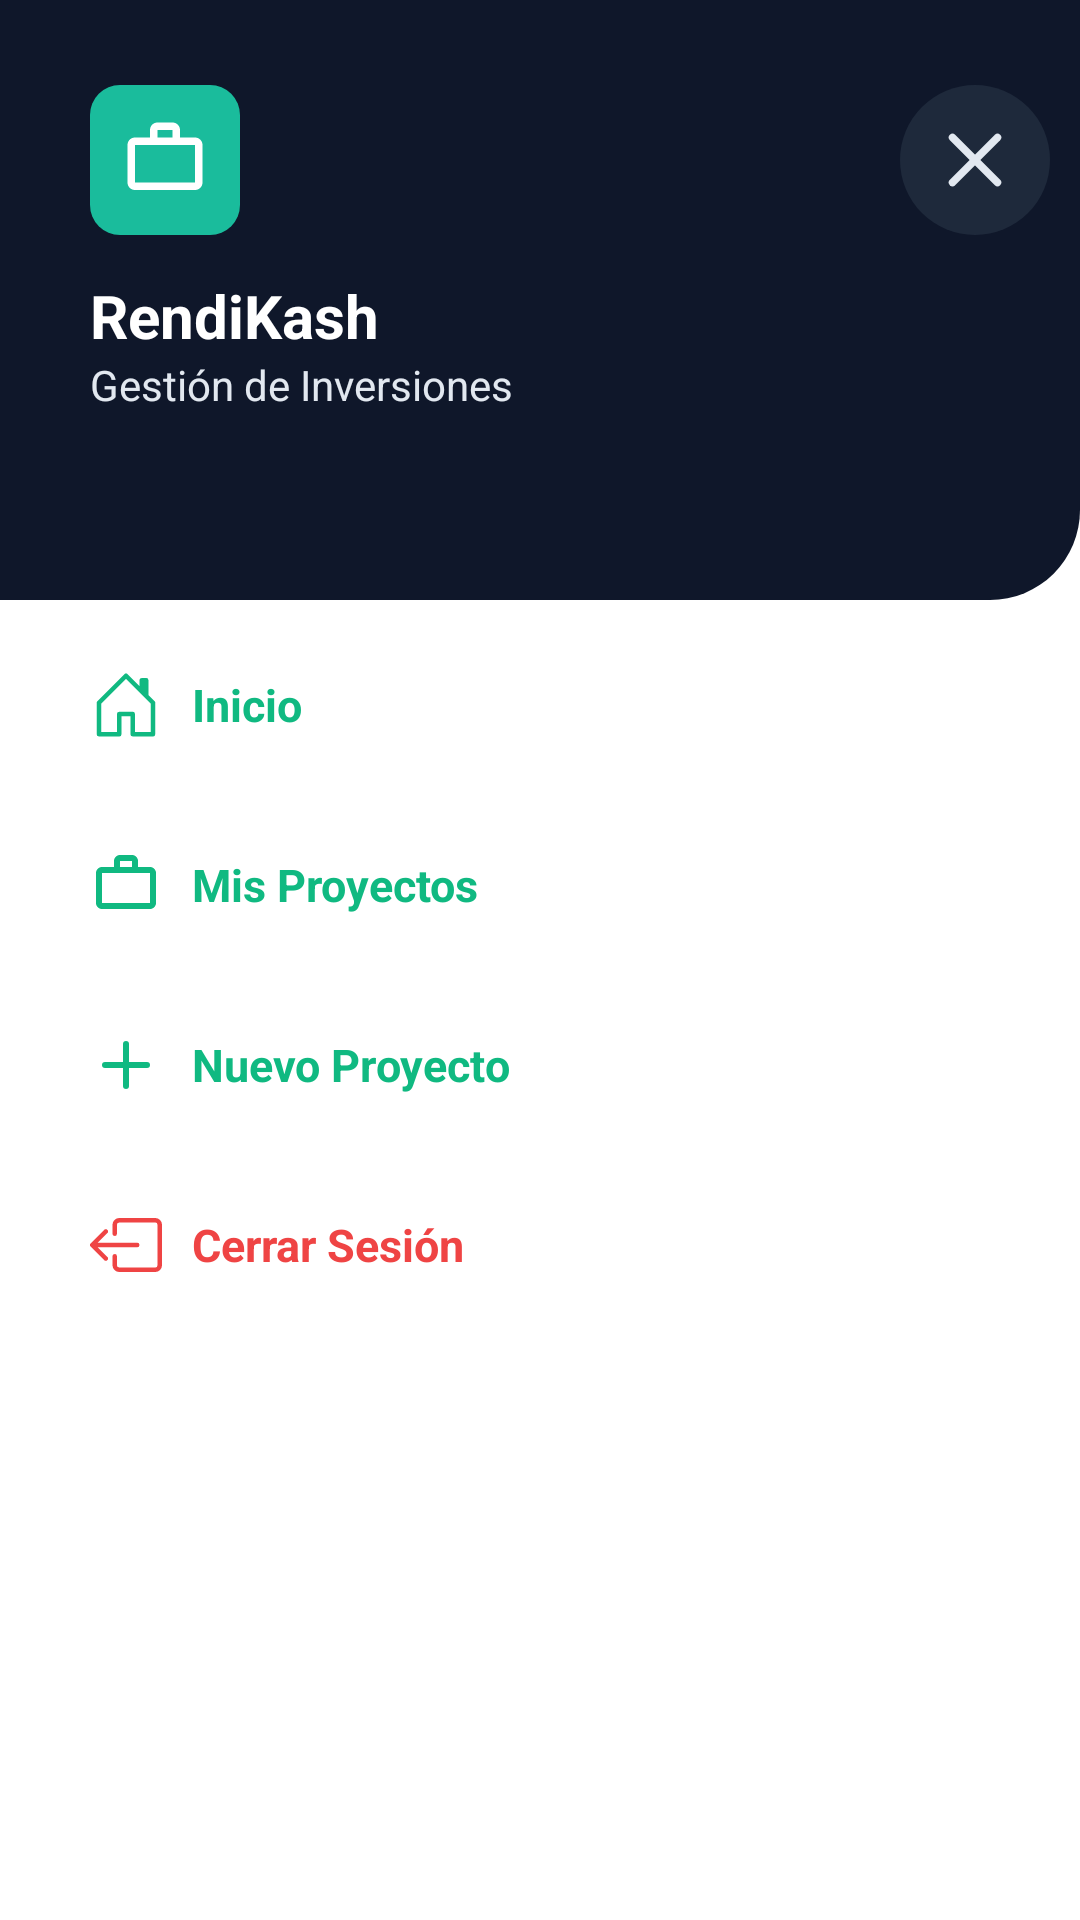

Reconstruct the res/layout file that produces this screen, plus the resources it refers to.
<!-- AndroidManifest.xml: application theme Theme.RendiCash11 -->
<!-- res/layout/it_menu.xml -->
<?xml version="1.0" encoding="utf-8"?>
<LinearLayout xmlns:android="http://schemas.android.com/apk/res/android"
    android:layout_width="match_parent"
    android:layout_height="match_parent"
    xmlns:app="http://schemas.android.com/apk/res-auto"
    android:orientation="vertical"
    android:background="@color/white">
    <LinearLayout
        android:layout_width="match_parent"
        android:layout_height="200dp"
        android:background="@drawable/bg_header_menu"
        android:orientation="vertical"
        >
        <LinearLayout
            android:layout_width="match_parent"
            android:layout_height="0dp"
            android:layout_weight="1"
            android:layout_marginTop="20dp"
            android:gravity="center_vertical">
            <LinearLayout
                android:layout_width="50dp"
                android:layout_height="50dp"
                android:background="@drawable/bg_cuadrado"
                android:gravity="center"
                android:layout_marginLeft="20dp"
                >
                <ImageView
                    android:layout_width="match_parent"
                    android:layout_height="match_parent"
                    android:src="@drawable/ic_briefcase"
                    android:layout_margin="10dp"
                    />
            </LinearLayout>
            <View
                android:layout_width="0dp"
                android:layout_height="wrap_content"
                android:layout_weight="3"/>
            <LinearLayout
                android:layout_width="50dp"
                android:layout_height="50dp"
                android:background="@drawable/bg_btn_circulo"
                android:clickable="true"
                android:id="@+id/it_menu_cerrar">
                <ImageView
                    android:layout_width="match_parent"
                    android:layout_height="match_parent"
                    android:src="@drawable/ic_x"
                    />
            </LinearLayout>
        </LinearLayout>
        <LinearLayout
            android:layout_width="match_parent"
            android:layout_height="0dp"
            android:layout_weight="2"
            android:orientation="vertical"
            >
            <TextView
                android:layout_width="wrap_content"
                android:layout_height="wrap_content"
                android:text="RendiKash"
                android:textStyle="bold"
                android:textSize="20sp"
                android:textColor="@color/white"
                android:layout_marginTop="10dp"
                android:layout_marginLeft="20dp"
                />
            <TextView
                android:layout_width="wrap_content"
                android:layout_height="wrap_content"
                android:text="Gestión de Inversiones"
                android:textColor="@color/fondo_gris"
                android:layout_marginLeft="20dp"
                />
        </LinearLayout>
    </LinearLayout>
    <ScrollView
        android:layout_width="match_parent"
        android:layout_height="match_parent">
        <LinearLayout
            android:layout_width="match_parent"
            android:layout_height="match_parent"
            android:orientation="vertical">
            <LinearLayout
                android:layout_width="match_parent"
                android:layout_height="50dp"
                app:cardCornerRadius="10dp"
                android:layout_marginLeft="20dp"
                android:layout_marginRight="20dp"
                android:layout_marginTop="10dp"
                android:clickable="true"
                android:id="@+id/menu_btn_home"
                app:cardBackgroundColor="@color/white"
                >
                <LinearLayout
                    android:layout_width="match_parent"
                    android:layout_height="match_parent"
                    android:orientation="horizontal"
                    android:gravity="center_vertical">
                    <ImageView
                        android:layout_width="24dp"
                        android:layout_height="24dp"
                        android:src="@drawable/ic_home"
                        android:layout_margin="10dp"
                        />
                    <TextView
                        android:layout_width="wrap_content"
                        android:layout_height="wrap_content"
                        android:text="Inicio"
                        android:textStyle="bold"
                        android:textColor="@color/verde"
                        android:textSize="15sp"
                        />
                </LinearLayout>
            </LinearLayout>
            <LinearLayout
                android:layout_width="match_parent"
                android:layout_height="50dp"
                app:cardCornerRadius="10dp"
                android:layout_marginLeft="20dp"
                android:layout_marginRight="20dp"
                android:layout_marginTop="10dp"                android:clickable="true"
                android:id="@+id/menu_btn_projects"
                app:cardBackgroundColor="@color/white"
                >
                <LinearLayout
                    android:layout_width="match_parent"
                    android:layout_height="match_parent"
                    android:orientation="horizontal"
                    android:gravity="center_vertical">
                    <ImageView
                        android:layout_width="24dp"
                        android:layout_height="24dp"
                        android:src="@drawable/ic_briefcase_green"
                        android:layout_margin="10dp"
                        />
                    <TextView
                        android:layout_width="wrap_content"
                        android:layout_height="wrap_content"
                        android:text="Mis Proyectos"
                        android:textStyle="bold"
                        android:textColor="@color/verde"
                        android:textSize="15sp"
                        />
                </LinearLayout>
            </LinearLayout>
            <LinearLayout
                android:layout_width="match_parent"
                android:layout_height="50dp"
                app:cardCornerRadius="10dp"
                android:layout_marginLeft="20dp"
                android:layout_marginRight="20dp"
                android:layout_marginTop="10dp"
                android:clickable="true"
                android:id="@+id/menu_btn_add_project"
                app:cardBackgroundColor="@color/white"
                >
                <LinearLayout
                    android:layout_width="match_parent"
                    android:layout_height="match_parent"
                    android:orientation="horizontal"
                    android:gravity="center_vertical">
                    <ImageView
                        android:layout_width="24dp"
                        android:layout_height="24dp"
                        android:src="@drawable/ic_plus_verde"
                        android:layout_margin="10dp"
                        />
                    <TextView
                        android:layout_width="wrap_content"
                        android:layout_height="wrap_content"
                        android:text="Nuevo Proyecto"
                        android:textStyle="bold"
                        android:textColor="@color/verde"
                        android:textSize="15sp"
                        />
                </LinearLayout>
            </LinearLayout>
            <LinearLayout
                android:layout_width="match_parent"
                android:layout_height="50dp"
                app:cardCornerRadius="10dp"
                android:layout_marginLeft="20dp"
                android:layout_marginRight="20dp"
                android:layout_marginTop="10dp"
                android:layout_marginBottom="10dp" android:clickable="true"
                android:id="@+id/menu_btn_cerrar_sesion"
                app:cardBackgroundColor="@color/white"
                >
                <LinearLayout
                    android:layout_width="match_parent"
                    android:layout_height="match_parent"
                    android:orientation="horizontal"
                    android:gravity="center_vertical">
                    <ImageView
                        android:layout_width="24dp"
                        android:layout_height="24dp"
                        android:src="@drawable/ic_salir"
                        android:layout_margin="10dp"
                        />
                    <TextView
                        android:layout_width="wrap_content"
                        android:layout_height="wrap_content"
                        android:text="Cerrar Sesión"
                        android:textStyle="bold"
                        android:textColor="@color/rojo_oscuro"
                        android:textSize="15sp"
                        />
                </LinearLayout>
            </LinearLayout>
        </LinearLayout>
    </ScrollView>
</LinearLayout>
<!-- resources referenced by this layout -->
<resources>
  <color name="fondo_gris">#E2E8F0</color>
  <color name="rojo_oscuro">#EF4444</color>
  <color name="verde">#10B981</color>
  <color name="white">#FFFFFFFF</color>
  <!-- drawable bg_btn_circulo (drawable) -->
  <shape xmlns:android="http://schemas.android.com/apk/res/android">
      <solid android:color="@color/boton_sec" /> 
      <corners android:radius="250dp" /> 
      <padding
          android:left="10dp"
          android:top="5dp"
          android:right="10dp"
          android:bottom="5dp"/>
  </shape>
  <!-- drawable bg_cuadrado (drawable) -->
  <?xml version="1.0" encoding="utf-8"?>
  <shape xmlns:android="http://schemas.android.com/apk/res/android">
      <solid android:color="#1ABC9C" />
      <corners android:radius="10dp" />
  </shape>
  <!-- drawable bg_header_menu (drawable) -->
  <?xml version="1.0" encoding="utf-8"?>
  <shape xmlns:android="http://schemas.android.com/apk/res/android"
      android:shape="rectangle">
      <solid android:color="@color/fondos" />
      <corners
          android:bottomRightRadius="30dp"
          />
      <padding android:left="10dp"
          android:top="5dp"
          android:right="10dp"
          android:bottom="5dp" />
  </shape>
  <!-- drawable ic_briefcase (drawable) -->
  <?xml version="1.0" encoding="utf-8"?>
  <vector xmlns:android="http://schemas.android.com/apk/res/android"
      android:width="24dp"
      android:height="24dp"
      android:viewportWidth="24"
      android:viewportHeight="24">
  
      <path
          android:fillColor="@color/white"
          android:pathData="M20,6h-4V4c0,-1.11 -0.89,-2 -2,-2h-4c-1.11,0 -2,0.89 -2,2v2H4c-1.11,0 -2,0.89 -2,2v10c0,1.11 0.89,2 2,2h16c1.11,0 2,-0.89 2,-2V8c0,-1.11 -0.89,-2 -2,-2zM10,4h4v2h-4V4zM20,18H4V8h16v10z"/>
  </vector>
  <!-- drawable ic_briefcase_green (drawable) -->
  <?xml version="1.0" encoding="utf-8"?>
  <vector xmlns:android="http://schemas.android.com/apk/res/android"
      android:width="24dp"
      android:height="24dp"
      android:viewportWidth="24"
      android:viewportHeight="24">
  
      <path
          android:fillColor="@color/verde"
          android:pathData="M20,6h-4V4c0,-1.11 -0.89,-2 -2,-2h-4c-1.11,0 -2,0.89 -2,2v2H4c-1.11,0 -2,0.89 -2,2v10c0,1.11 0.89,2 2,2h16c1.11,0 2,-0.89 2,-2V8c0,-1.11 -0.89,-2 -2,-2zM10,4h4v2h-4V4zM20,18H4V8h16v10z"/>
  </vector>
  <!-- drawable ic_home (drawable) -->
  <vector xmlns:android="http://schemas.android.com/apk/res/android"
      android:width="16dp"
      android:height="16dp"
      android:viewportWidth="16"
      android:viewportHeight="16">
    <path
        android:pathData="M8.354,1.146a0.5,0.5 0,0 0,-0.708 0l-6,6A0.5,0.5 0,0 0,1.5 7.5v7a0.5,0.5 0,0 0,0.5 0.5h4.5a0.5,0.5 0,0 0,0.5 -0.5v-4h2v4a0.5,0.5 0,0 0,0.5 0.5H14a0.5,0.5 0,0 0,0.5 -0.5v-7a0.5,0.5 0,0 0,-0.146 -0.354L13,5.793V2.5a0.5,0.5 0,0 0,-0.5 -0.5h-1a0.5,0.5 0,0 0,-0.5 0.5v1.293zM2.5,14V7.707l5.5,-5.5 5.5,5.5V14H10v-4a0.5,0.5 0,0 0,-0.5 -0.5h-3a0.5,0.5 0,0 0,-0.5 0.5v4z"
        android:fillColor="@color/verde"/>
  </vector>
  <!-- drawable ic_x (drawable) -->
  <vector xmlns:android="http://schemas.android.com/apk/res/android"
      android:width="24dp"
      android:height="24dp"
      android:viewportWidth="24"
      android:viewportHeight="24">
    <path
        android:pathData="M18,6 L6,18"
        android:strokeLineJoin="round"
        android:strokeWidth="2"
        android:fillColor="#00000000"
        android:strokeColor="@color/fondo_gris"
        android:strokeLineCap="round"/>
    <path
        android:pathData="m6,6 l12,12"
        android:strokeLineJoin="round"
        android:strokeWidth="2"
        android:fillColor="#00000000"
        android:strokeColor="@color/fondo_gris"
        android:strokeLineCap="round"/>
  </vector>
  <style name="Theme.RendiCash11" parent="Base.Theme.RendiCash11" />
  <color name="boton_sec">#1E293B</color>
  <color name="fondos">#0F172A</color>
  <style name="Base.Theme.RendiCash11" parent="Theme.Material3.DayNight.NoActionBar">
          
          
      </style>
</resources>
